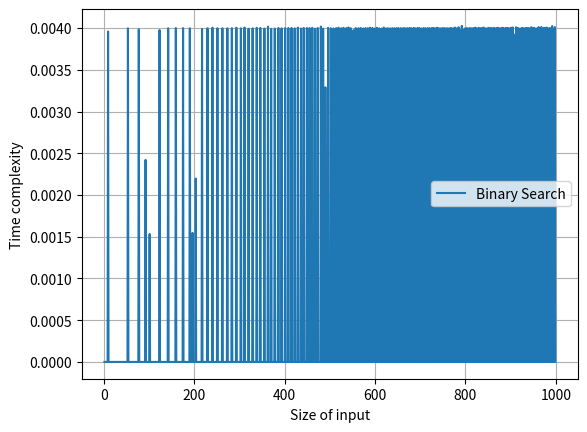

This figure's Python source:
from numpy.random import randint
import random
import matplotlib.pyplot as mp
from time import process_time


def binarySearch(a, x):
    start = 0
    end = len(a) - 1
    a.sort()
    while start <= end:
        middle = start + (end - start) // 2
        if a[middle] == x: 
            return middle
        elif a[middle] < x:
            start = middle + 1
        else:
            end = middle - 1
    return -1


def diagram():
    sizeOfInputs = []
    time = []
    for n in range(1, 1000):
        start = process_time()
        a = randint(1000, size=(n))
        print(a)
        x = random.choice(a)
        print(binarySearch(a, x))
        end = process_time()
        print("Search element", x, "by binary search in", end-start)
        print()
        sizeOfInputs.append(n)
        time.append(end - start)

    mp.xlabel('Size of input')
    mp.ylabel('Time complexity')
    mp.plot(sizeOfInputs, time, label="Binary Search")
    mp.grid()
    mp.legend()
    mp.show()

diagram()
